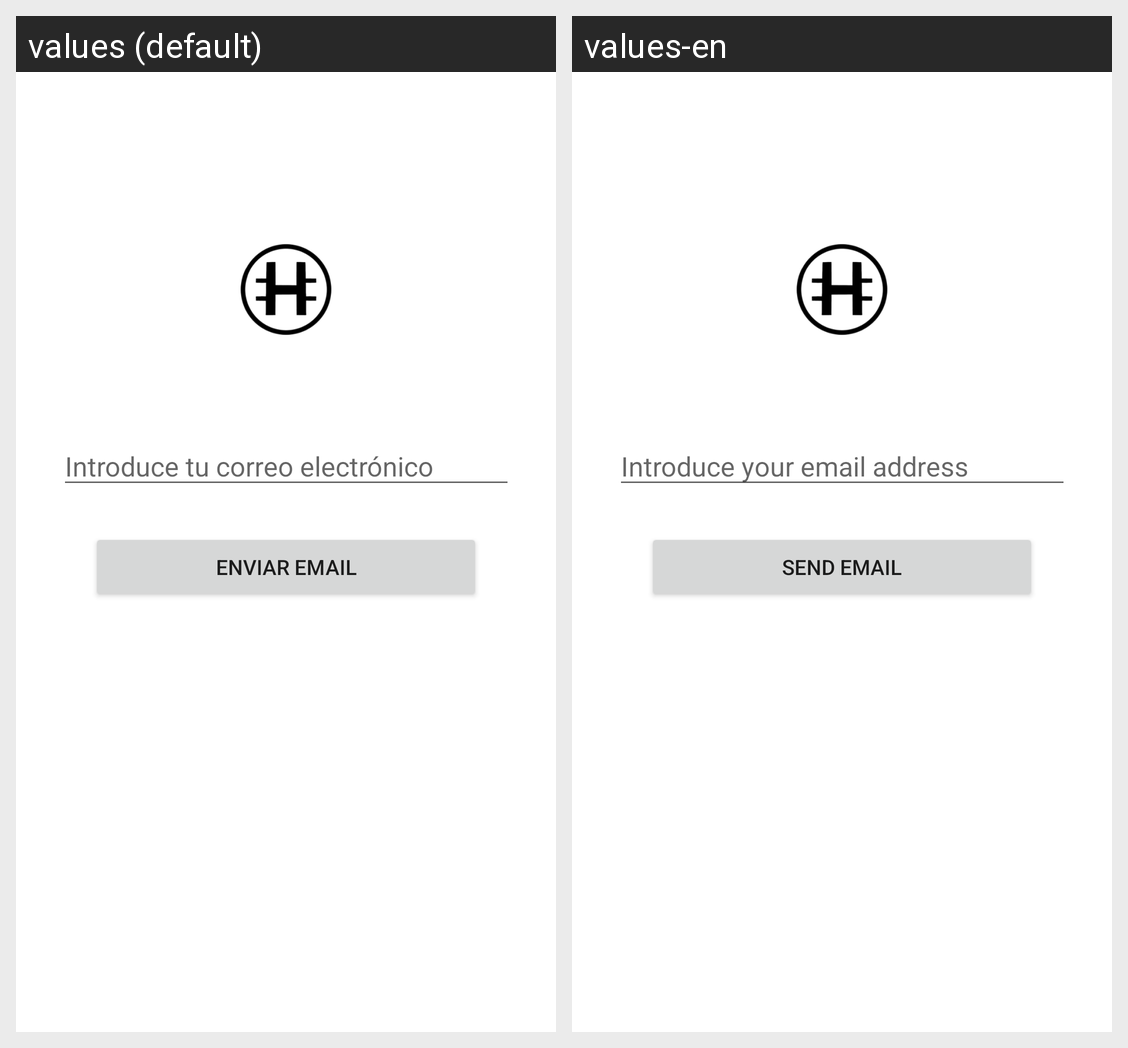

The Android screen above is rendered under two locales of the same app. Produce the string resources it draws, with the default and per-locale values.
Android screen res/layout/activity_password_forgotten.xml rendered under 2 locales, left to right: values (default), values-en. Device: Nexus 5 (rendered at 1080×1920; each locale shown at half size, 540×960, under a caption strip naming it); theme Theme.EasyHodling.
Strings drawn on this screen, with the default value and each locale's value (text and hints the layout hard-codes, and strings that could not be matched under every locale, appear in the picture but are not listed):

correo
  values: Introduce tu correo electrónico
  values-en: Introduce your email address

mailbt
  values: Enviar email
  values-en: Send email
